Photos from the image-classification dataset "images" in the GitHub repository sansi95/Kente_symbols. Its 18 classes are: Afa, Emaa da, Emaada, Emaada version 2, Fatene, Golden Stool, Golden Stool version 2, Kwadum Asa, Makoma, Makoma version 2, Mpuaa, Niata, Nkyimkyim, Nkyimkyim version 2, Nnuatoma, Nsatea, Ohene Anewa, Trom Nwoma.

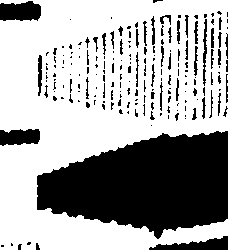
Label: Ohene Anewa

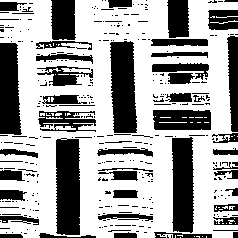
Label: Emaada version 2

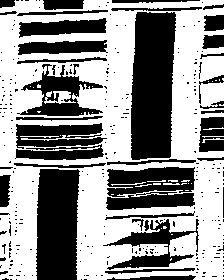
Label: Niata

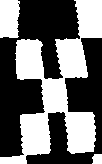
Label: Mpuaa

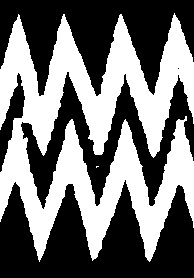
Label: Nkyimkyim version 2

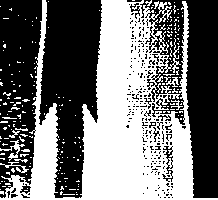
Label: Nnuatoma
